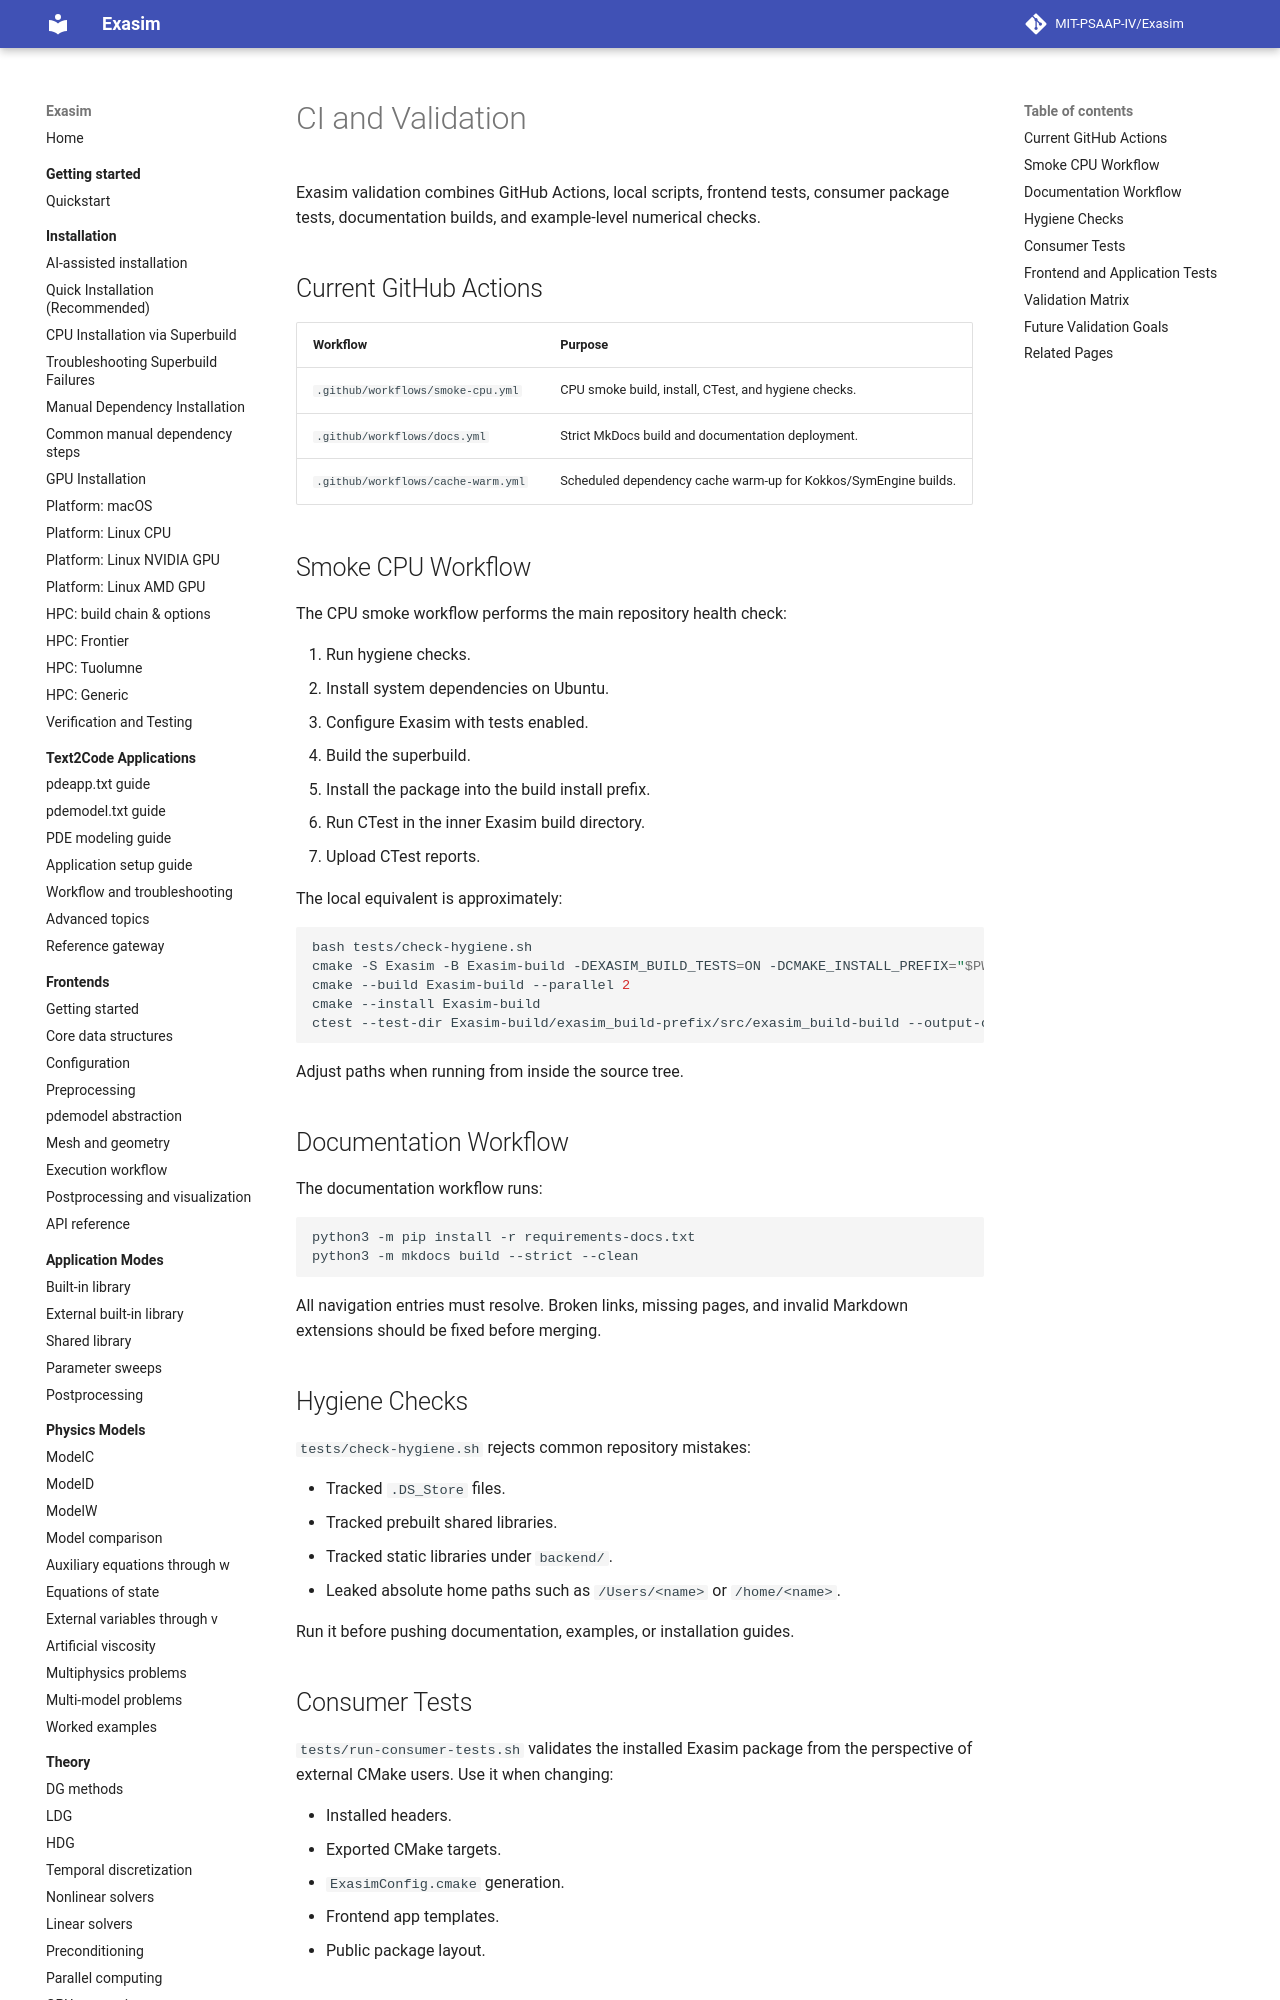

repository: MIT-PSAAP-IV/Exasim · page: internals/ci-and-validation/index.html · generator: mkdocs

# CI and Validation

Exasim validation combines GitHub Actions, local scripts, frontend tests,
consumer package tests, documentation builds, and example-level numerical
checks.

## Current GitHub Actions

| Workflow | Purpose |
| --- | --- |
| `.github/workflows/smoke-cpu.yml` | CPU smoke build, install, CTest, and hygiene checks. |
| `.github/workflows/docs.yml` | Strict MkDocs build and documentation deployment. |
| `.github/workflows/cache-warm.yml` | Scheduled dependency cache warm-up for Kokkos/SymEngine builds. |

## Smoke CPU Workflow

The CPU smoke workflow performs the main repository health check:

1. Run hygiene checks.
2. Install system dependencies on Ubuntu.
3. Configure Exasim with tests enabled.
4. Build the superbuild.
5. Install the package into the build install prefix.
6. Run CTest in the inner Exasim build directory.
7. Upload CTest reports.

The local equivalent is approximately:

```bash
bash tests/check-hygiene.sh
cmake -S Exasim -B Exasim-build -DEXASIM_BUILD_TESTS=ON -DCMAKE_INSTALL_PREFIX="$PWD/Exasim-build/install"
cmake --build Exasim-build --parallel 2
cmake --install Exasim-build
ctest --test-dir Exasim-build/exasim_build-prefix/src/exasim_build-build --output-on-failure
```

Adjust paths when running from inside the source tree.

## Documentation Workflow

The documentation workflow runs:

```bash
python3 -m pip install -r requirements-docs.txt
python3 -m mkdocs build --strict --clean
```

All navigation entries must resolve. Broken links, missing pages, and invalid
Markdown extensions should be fixed before merging.

## Hygiene Checks

`tests/check-hygiene.sh` rejects common repository mistakes:

- Tracked `.DS_Store` files.
- Tracked prebuilt shared libraries.
- Tracked static libraries under `backend/`.
- Leaked absolute home paths such as `/Users/<name>` or `/home/<name>`.

Run it before pushing documentation, examples, or installation guides.

## Consumer Tests

`tests/run-consumer-tests.sh` validates the installed Exasim package from the
perspective of external CMake users. Use it when changing:

- Installed headers.
- Exported CMake targets.
- `ExasimConfig.cmake` generation.
- Frontend app templates.
- Public package layout.
